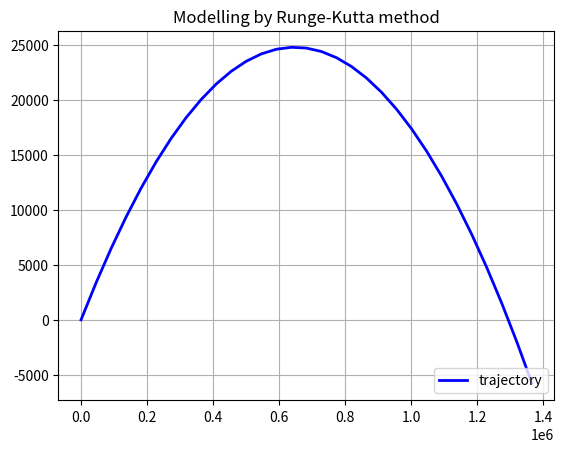

Source code (Python):
import math
import matplotlib.pyplot as plt
import decimal

decimal.getcontext().prec = 20

# отрезок
a = 0
b = 150
# шаг
h = 5
#начальные независимые условия
k = 0.000589507
k = 0
#начальные зависимые условия
v0 = 1000
alpha = (45)*math.pi/180
g_const = 9.81

# целевые функции
def fx(t, vx, vy):
    return vx

def gy(t, vx, vy):
    return (vy - g_const)

def fvx(t, vx, vy):
    return (-k*math.sqrt(vx**2 + vy**2)*vx)

def gvy(t, vx, vy):
    return (-k*math.sqrt(vx**2 + vy**2)*vy - g_const)

t = []
x = []
y = []
vx = []
vy = []

# инициализируем значения в точке 0
t.append(float(0))
x.append(float(0))
y.append(float(0))
vx.append(float(v0*math.cos(alpha)))
vy.append(float(v0*math.sin(alpha)))

# Метод Рунге-Кутта
def RungeKutta():
    for i in range(int((b - a) // h) + 1):
        K1x = h * fx(t[i], vx[i], vy[i])
        K1y = h * gy(t[i], vx[i], vy[i])
        L1x = h * fvx(t[i], vx[i], vy[i])
        L1y = h * gvy(t[i], vx[i], vy[i])

        K2x = h * fx(t[i] + h / 2, vx[i] + K1x / 2, vy[i] + L1x / 2)
        K2y = h * gy(t[i] + h / 2, vx[i] + K1y / 2, vy[i] + L1y / 2)
        L2x = h * fvx(t[i] + h / 2, vx[i] + K1x / 2, vy[i] + L1x / 2)
        L2y = h * gvy(t[i] + h / 2, vx[i] + K1y / 2, vy[i] + L1y / 2)

        K3x = h * fx(t[i] + h / 2, vx[i] + K2x / 2, vy[i] + L2x / 2)
        K3y = h * gy(t[i] + h / 2, vx[i] + K2y / 2, vy[i] + L2y / 2)
        L3x = h * fvx(t[i] + h / 2, vx[i] + K2x / 2, vy[i] + L2x / 2)
        L3y = h * gvy(t[i] + h / 2, vx[i] + K2y / 2, vy[i] + L2y / 2)

        K4x = h * fx(t[i] + h, vx[i] + K3x, vy[i] + L3x)
        K4y = h * gy(t[i] + h, vx[i] + K3y, vy[i] + L3y)
        L4x = h * fvx(t[i] + h, vx[i] + K3x, vy[i] + L3x)
        L4y = h * gvy(t[i] + h, vx[i] + K3y, vy[i] + L3y)

        x.append(x[i] + (K1x + 2 * K2x + 2 * K3x + K4x) / 6)
        y.append(y[i] + (K1y + 2 * K2y + 2 * K3y + K4y) / 6)      
        vx.append(vx[i] + (L1x + 2 * L2x + 2 * L3x + L4x) / 6)
        vy.append(vy[i] + (L1y + 2 * L2y + 2 * L3y + L4y) / 6)


for i in range(1, int((b - a) // h) + 1):
    t.append(i * h)

RungeKutta()

x.pop()
y.pop()
vx.pop()
vy.pop()

#print
print(t)
print(y)

# Вывод графика
plt.figure("Mathematical modeling")
plt.title("Modelling by Runge-Kutta method")
plt.grid(True)
#plt.plot(t, vx, 'g', label='vx', linewidth=2)
#plt.plot(t, x, 'b', label='x', linewidth=2)
#plt.plot(t, vy, 'y', label='vy', linewidth=2)
#plt.plot(t, y, 'r', label='y', linewidth=2)

plt.plot(x, y, 'b', label='trajectory', linewidth=2)
plt.legend(loc = 'lower right')

plt.show()
